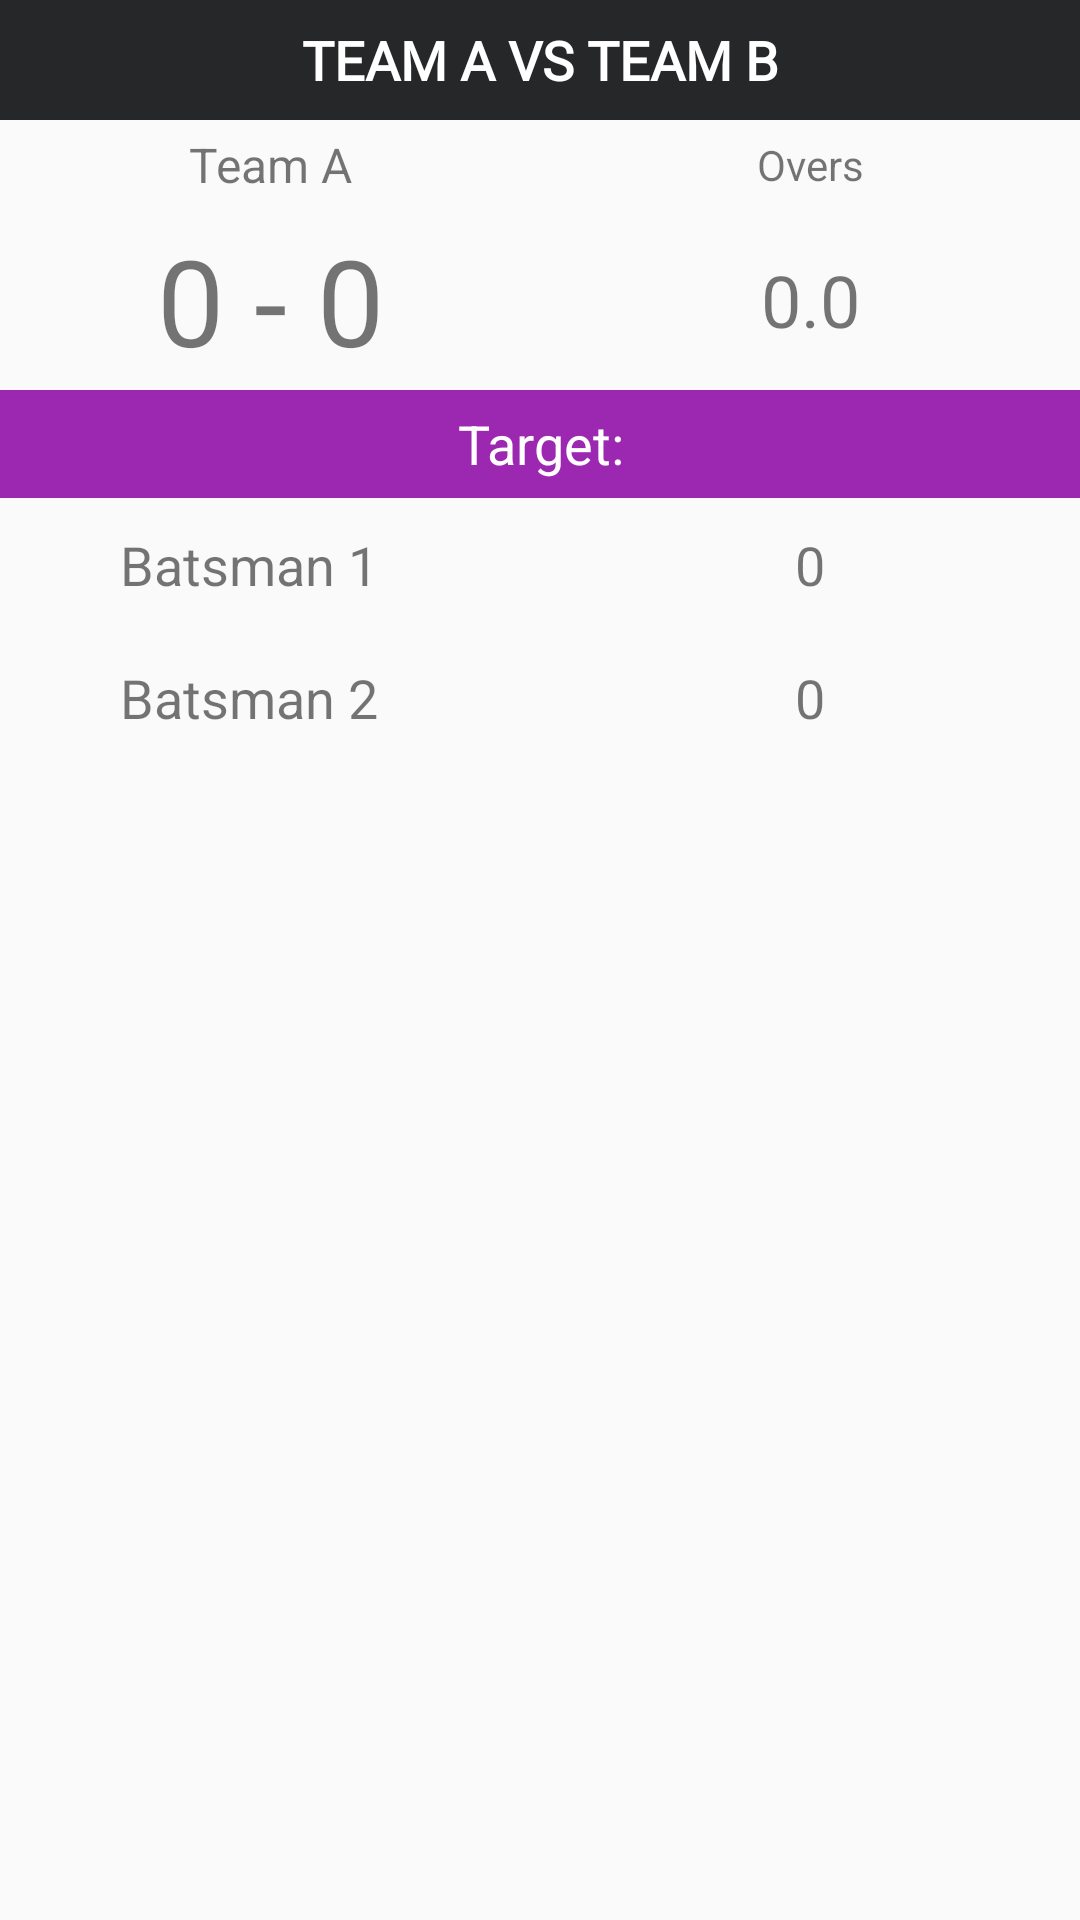

Write the Android layout XML for this screen, with the resource values it uses.
<!-- AndroidManifest.xml: application theme AppTheme -->
<!-- res/layout/activity_live_scores.xml -->
<?xml version="1.0" encoding="utf-8"?>
<LinearLayout xmlns:android="http://schemas.android.com/apk/res/android"
    xmlns:app="http://schemas.android.com/apk/res-auto"
    xmlns:tools="http://schemas.android.com/tools"
    android:layout_width="match_parent"
    android:layout_height="match_parent"
    tools:context=".LiveMatchScore">

    <LinearLayout
        android:layout_width="match_parent"
        android:layout_height="wrap_content"
        android:orientation="vertical">

        <TextView
            android:id="@+id/teamsTV"
            android:layout_width="match_parent"
            android:layout_height="40dp"
            android:text="Team A vs Team B"
            android:textAlignment="center"
            android:gravity="center"
            android:textAllCaps="true"
            android:textSize="18sp"
            android:fontFamily="@font/antic"
            android:textStyle="bold"
            android:textColor="@color/statusBarWhite"
            android:background="#262729"/>

        <LinearLayout
            android:layout_width="match_parent"
            android:layout_height="90dp"
            android:orientation="horizontal">

            <LinearLayout
                android:layout_width="match_parent"
                android:layout_height="90dp"
                android:orientation="vertical"
                android:layout_weight="50">

             <TextView
                 android:id="@+id/battingTeam"
                 android:layout_width="match_parent"
                 android:layout_height="30dp"
                 android:text="Team A"
                 android:textAlignment="center"
                 android:gravity="center"
                 android:textSize="16sp"/>

            <TextView
                android:id="@+id/runs"
                android:layout_width="match_parent"
                android:layout_height="60dp"
                android:text="0 - 0"
                android:textSize="40sp"
                android:layout_weight="50"
                android:textAlignment="center"
                android:gravity="center"/>

            </LinearLayout>


            <LinearLayout
                android:layout_width="match_parent"
                android:layout_height="90dp"
                android:orientation="vertical"
                android:layout_weight="50">

                <TextView
                    android:layout_width="match_parent"
                    android:layout_height="30dp"
                    android:text="Overs"
                    android:layout_weight="50"
                    android:textAlignment="center"
                    android:gravity="center"/>

                <TextView
                    android:id="@+id/overs"
                    android:layout_width="match_parent"
                    android:layout_height="60dp"
                    android:text="0.0"
                    android:textAlignment="center"
                    android:gravity="center"
                    android:textSize="24sp"
                    android:layout_weight="50"/>

            </LinearLayout>


        </LinearLayout>

        <TextView
            android:id="@+id/target"
            android:layout_width="match_parent"
            android:layout_height="36dp"
            android:text="Target:"
            android:textAlignment="center"
            android:gravity="center"
            android:textSize="18sp"
            android:textColor="@color/statusBarWhite"
            android:background="#9C27B0"/>

        <LinearLayout
            android:layout_width="match_parent"
            android:layout_height="100dp"
            android:orientation="vertical">


            <LinearLayout
                android:layout_width="match_parent"
                android:layout_height="wrap_content"
                android:orientation="horizontal">

                <TextView
                    android:id="@+id/batsmanName1"
                    android:layout_width="match_parent"
                    android:layout_height="wrap_content"
                    android:text="Batsman 1"
                    android:paddingLeft="40dp"
                    android:textSize="18sp"
                    android:paddingTop="10dp"
                    android:paddingBottom="10dp"
                    android:layout_weight="50"/>

                <TextView
                    android:id="@+id/batsmanScore1"
                    android:layout_width="match_parent"
                    android:layout_height="wrap_content"
                    android:text="0"
                    android:textSize="18sp"
                    android:paddingTop="10dp"
                    android:paddingBottom="10dp"
                    android:layout_weight="50"
                    android:textAlignment="center"
                    android:gravity="center"/>



            </LinearLayout>

            <LinearLayout
                android:layout_width="match_parent"
                android:layout_height="wrap_content"
                android:orientation="horizontal">

                <TextView
                    android:id="@+id/batsmanName2"
                    android:layout_width="match_parent"
                    android:layout_height="wrap_content"
                    android:text="Batsman 2"
                    android:paddingLeft="40dp"
                    android:textSize="18sp"
                    android:paddingTop="10dp"
                    android:paddingBottom="10dp"
                    android:layout_weight="50"
                    />

                <TextView
                    android:id="@+id/batsmanScore2"
                    android:layout_width="match_parent"
                    android:layout_height="wrap_content"
                    android:text="0"
                    android:textSize="18sp"
                    android:paddingTop="10dp"
                    android:paddingBottom="10dp"
                    android:layout_weight="50"
                    android:textAlignment="center"
                    android:gravity="center"/>


            </LinearLayout>


            </LinearLayout>

        </LinearLayout>


    </LinearLayout>
<!-- resources referenced by this layout -->
<resources>
  <color name="statusBarWhite">#FFFFFF</color>
  <style name="AppTheme" parent="Theme.AppCompat.Light.NoActionBar">
          
          <item name="colorPrimary">@color/colorPrimary</item>
          <item name="colorPrimaryDark">@color/colorPrimaryDark</item>
          <item name="colorAccent">@color/colorAccent</item>
      </style>
  <color name="colorPrimary">#6200EE</color>
  <color name="colorPrimaryDark">#177DCB</color>
  <color name="colorAccent">#03DAC5</color>
</resources>
